Run: headless pygame with SDL's dummy video driver; simulated clock (each Clock.tick advances the game by its frame time, no real sleeping); random seed 0; keys injected as events and as key.get_pressed() state; no mouse input.
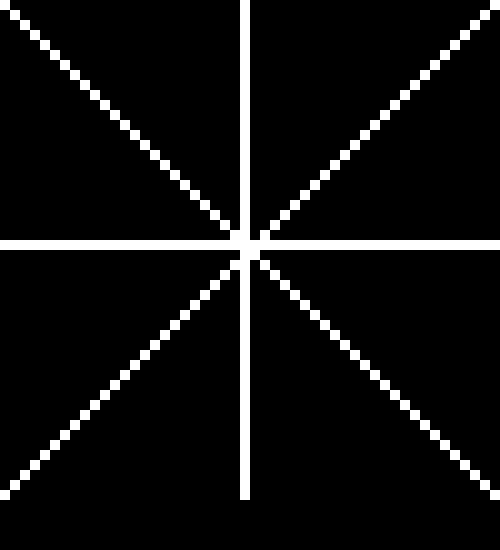
Frame 1 of 4 · flips 1–60 · no input
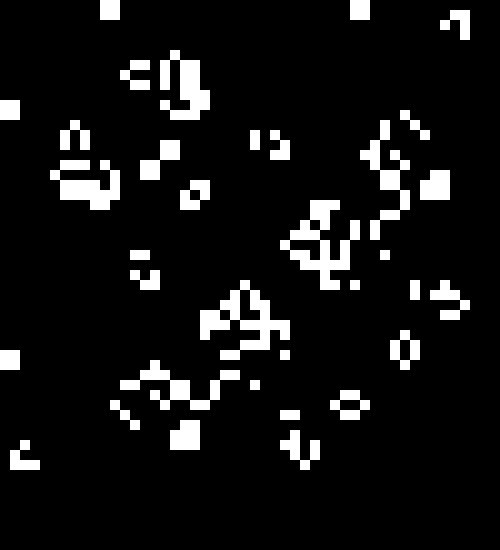
Frame 2 of 4 · flips 61–180 · tapped SPACE, RETURN · held RIGHT (→), D
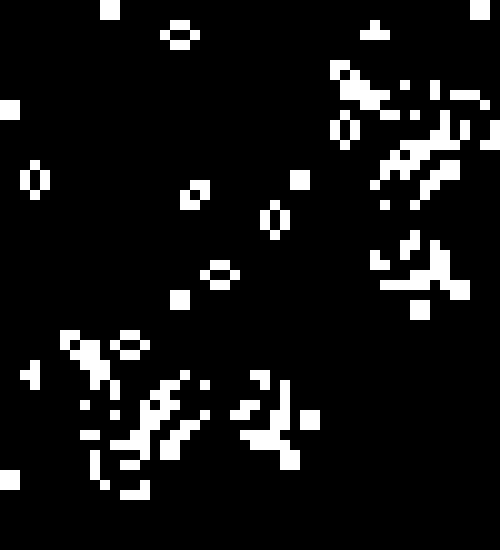
Frame 3 of 4 · flips 181–300 · held DOWN (↓), S
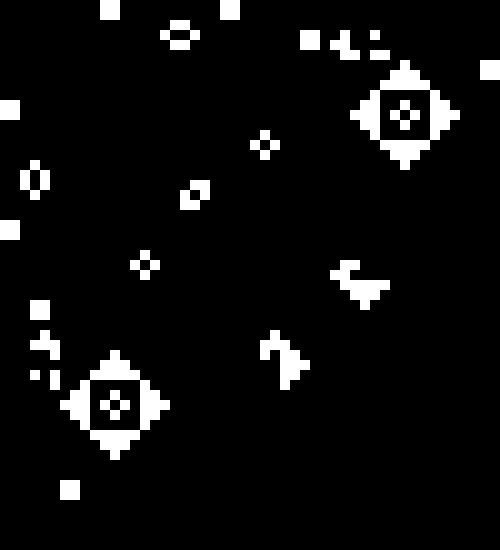
Frame 4 of 4 · flips 301–420 · held LEFT (←), A, UP (↑), W

The pygame program that drew these frames:

import pygame as pg
import copy
import time
import random

from pygame.locals import (
    K_UP, K_DOWN,
    K_ESCAPE, K_SPACE,
    QUIT, KEYDOWN
)

BLACK = (0, 0, 0)
WHITE = (255, 255, 255)
RED = (255, 0, 0)
GREEN = (0, 255, 0)
BLUE = (0, 0, 255)

class GameOfLife:
    _speed_ptr = 1
    _speed = (0, 0.1, 0.5)
    _mult = 10 # One pixel = 10px
    _footer_sz = 50

    def __init__(self, size: tuple):
        self._length = ((size[0] if size[0] > 500 else False) or 500)
        self._width = ((size[1] if size[1] > 500 else False) or 500) + self._footer_sz
        self._state = {x: {y: 0 for y in range((self._width - self._footer_sz) // 10)} for x in range((self._length) // 10)}

        # Window related
        self._surface = pg.display.set_mode((self._length, self._width))
        pg.display.set_caption("Game Of Life")

    def border(self):
        _border = pg.Surface((self._mult, self._mult))
        _border.fill(BLUE)
        self._surface.blit(_border, ((((self._length - self._footer_sz) // 10)*self._mult,
                                      ((self._width - self._footer_sz) // 10 + 10)*self._mult)))

    @classmethod
    def alter_speed(cls, opt):
        if opt: cls._speed_ptr += (1 if cls._speed_ptr != 2 else 0)
        else: cls._speed_ptr -= (1 if cls._speed_ptr != 0 else 0)
    
    def rand_seed(self):
        return (((random.randint(0, len(self._state) - 1), 
                random.randint(0, len(self._state[0]) - 1))) for _ in range(random.randint(0, 
                                                                        len(self._state[0])* len(self._state) - 1)))

    def plant_seed(self, seed):
        for pos in seed:
            self._state[pos[0]][pos[1]] = 1

    def update(self):
        temp = copy.deepcopy(self._state)
        for row in temp.keys():
            c_up = False if row == 0 else True
            c_down = False if row == len(self._state) - 1 else True
            for col in temp[row].keys():
                neighbors = 0
                c_left = False if col == 0 else True
                c_right = False if col == len(self._state[0]) - 1 else True
                
                if c_up:
                    neighbors += temp[row - 1][col]
                    if c_right: neighbors += temp[row - 1][col + 1]
                    if c_left: neighbors += temp[row - 1][col - 1]
                if c_down:
                    neighbors += temp[row + 1][col]
                    if c_right: neighbors += temp[row + 1][col + 1]
                    if c_left: neighbors += temp[row + 1][col - 1]
                if c_right: neighbors += temp[row][col + 1]
                if c_left: neighbors += temp[row][col - 1]
                # Conclude
                if temp[row][col] == 0:
                    if neighbors == 3:
                        self._state[row][col] = 1
                else:
                    if neighbors < 2 or neighbors > 3:
                        self._state[row][col] = 0
                    
    def render(self):
        for row in self._state.keys():
            for col in self._state.keys():
                pixel = pg.Surface((self._mult, self._mult))
                pixel.fill({0: BLACK, 1: WHITE}[self._state[row][col]])
                self._surface.blit(pixel, ((row)*self._mult, (col)*self._mult))

    def reset(self):
        self._state = {x: {y: 0 for y in range(self._width)} for x in range(self._length)}
        self.render()

def main():
    # Initial
    halted = True
    running = True
    pg.init()
    # Profile
    Game = GameOfLife((500, 500))
    seed = tuple([(x, x) for x in range(len(Game._state))] + 
                 [(x, len(Game._state) - 1 - x) for x in range(len(Game._state))] +
                 [((len(Game._state) - 1) // 2, y) for y in range(len(Game._state[0]))] + 
                 [(x, (len(Game._state) - 1) // 2) for x in range(len(Game._state))])

    # Process
    Game.plant_seed(seed)
    Game.render()
    pg.display.flip()
    time.sleep(Game._speed[Game._speed_ptr])
    while running:
        for event in pg.event.get():
            if event.type == QUIT:
                running = False
            elif event.type == KEYDOWN:
                key = event.key

                # Only one key at a time
                if key == K_ESCAPE: running = False
                elif key == K_SPACE: halted = {True: False, False: True}[halted]
                elif key in (K_UP, K_DOWN): Game.alter_speed({K_UP: 1, K_DOWN: 0}[key])

        if not halted:
            Game.update()
            Game.render()
            time.sleep(Game._speed[Game._speed_ptr])
        pg.display.flip()
    pg.quit()

main()
